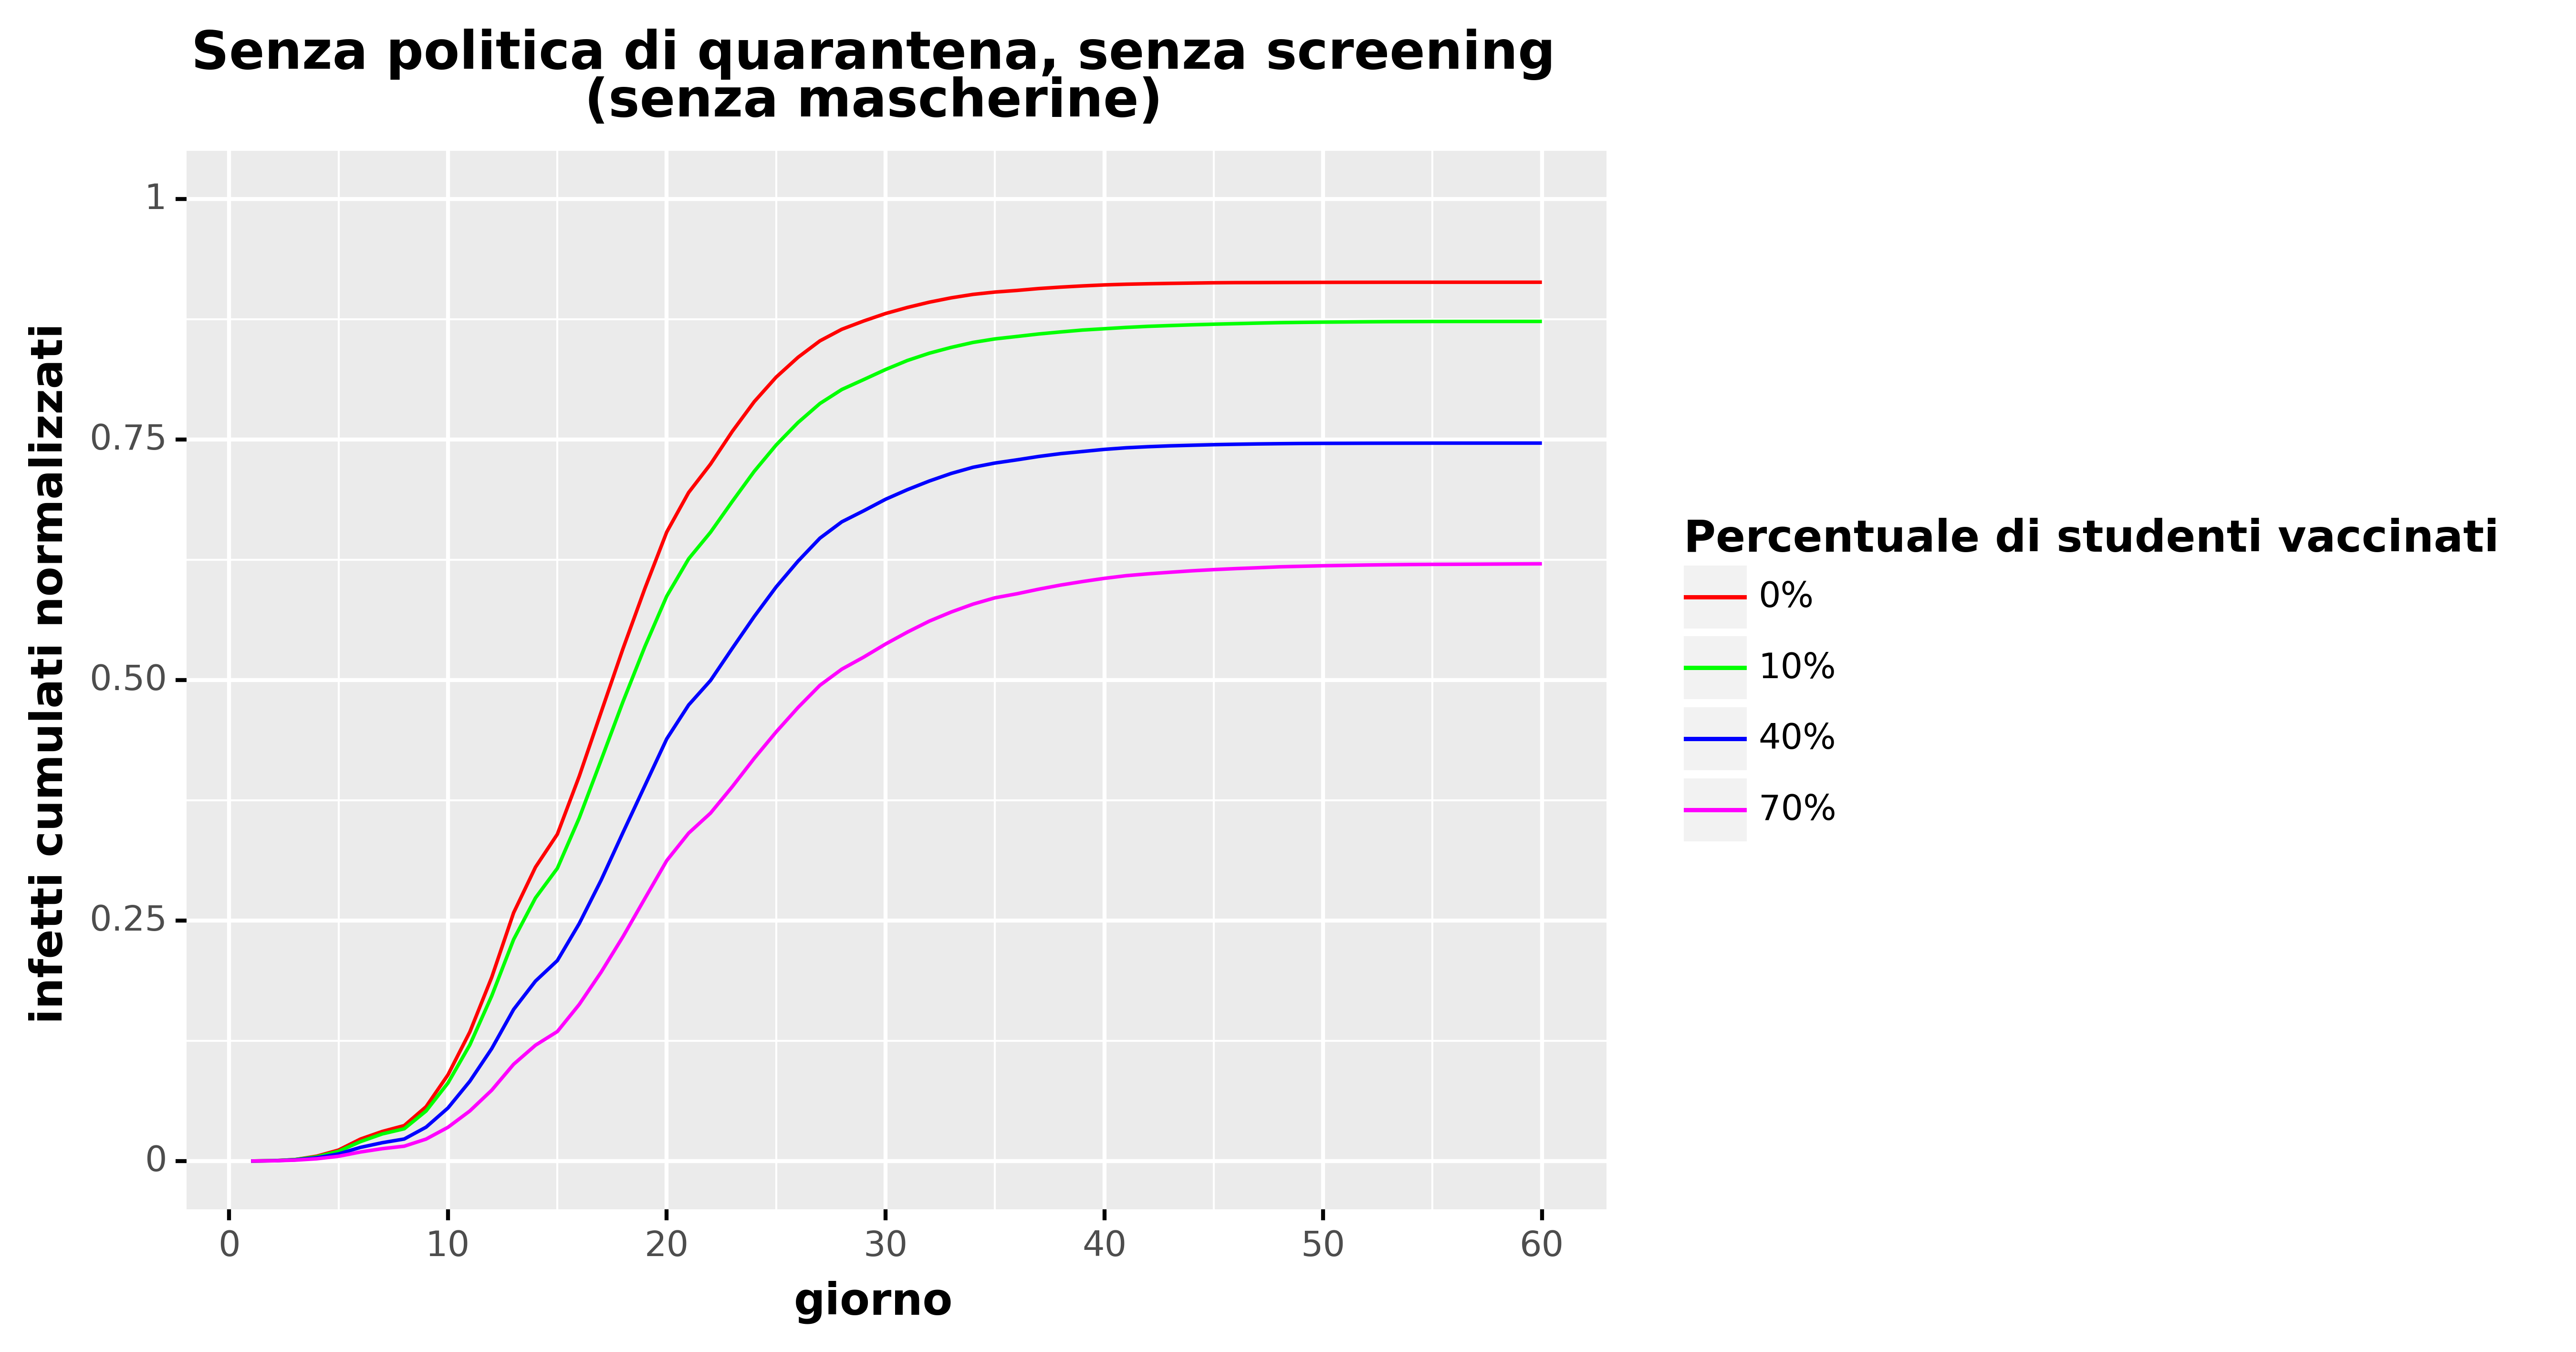

The file beside this chart, header and first rows:
, day, cumulative_infected, cumulative_infected_norm, type, type_pretty, vaccine_efficacy, prevalence
0, 1.0, 0.0, 0.0, Total infected, 0%, Vaccine Efficacy 50%, Low
1, 2.0, 0.0902, 0.000311, Total infected, 0%, Vaccine Efficacy 50%, Low
2, 3.0, 0.4209, 0.001451, Total infected, 0%, Vaccine Efficacy 50%, Low
3, 4.0, 1.451, 0.005003, Total infected, 0%, Vaccine Efficacy 50%, Low
4, 5.0, 3.301, 0.01138, Total infected, 0%, Vaccine Efficacy 50%, Low
5, 6.0, 6.609, 0.02279, Total infected, 0%, Vaccine Efficacy 50%, Low
6, 7.0, 8.908, 0.03072, Total infected, 0%, Vaccine Efficacy 50%, Low
7, 8.0, 10.67, 0.0368, Total infected, 0%, Vaccine Efficacy 50%, Low
8, 9.0, 16.37, 0.05644, Total infected, 0%, Vaccine Efficacy 50%, Low
9, 10.0, 25.98, 0.08959, Total infected, 0%, Vaccine Efficacy 50%, Low
10, 11.0, 38.91, 0.1342, Total infected, 0%, Vaccine Efficacy 50%, Low
11, 12.0, 55.37, 0.1909, Total infected, 0%, Vaccine Efficacy 50%, Low
12, 13.0, 74.81, 0.258, Total infected, 0%, Vaccine Efficacy 50%, Low
13, 14.0, 88.57, 0.3054, Total infected, 0%, Vaccine Efficacy 50%, Low
14, 15.0, 98.51, 0.3397, Total infected, 0%, Vaccine Efficacy 50%, Low
15, 16.0, 116, 0.3999, Total infected, 0%, Vaccine Efficacy 50%, Low
16, 17.0, 135.3, 0.4665, Total infected, 0%, Vaccine Efficacy 50%, Low
17, 18.0, 154.4, 0.5326, Total infected, 0%, Vaccine Efficacy 50%, Low
18, 19.0, 172.6, 0.5951, Total infected, 0%, Vaccine Efficacy 50%, Low
19, 20.0, 189.6, 0.6538, Total infected, 0%, Vaccine Efficacy 50%, Low
20, 21.0, 201.5, 0.6948, Total infected, 0%, Vaccine Efficacy 50%, Low
21, 22.0, 210.1, 0.7243, Total infected, 0%, Vaccine Efficacy 50%, Low
22, 23.0, 220, 0.7585, Total infected, 0%, Vaccine Efficacy 50%, Low
23, 24.0, 228.9, 0.7893, Total infected, 0%, Vaccine Efficacy 50%, Low
24, 25.0, 236.3, 0.8147, Total infected, 0%, Vaccine Efficacy 50%, Low
25, 26.0, 242.3, 0.8353, Total infected, 0%, Vaccine Efficacy 50%, Low
26, 27.0, 247.2, 0.8524, Total infected, 0%, Vaccine Efficacy 50%, Low
27, 28.0, 250.7, 0.8645, Total infected, 0%, Vaccine Efficacy 50%, Low
28, 29.0, 253.2, 0.8731, Total infected, 0%, Vaccine Efficacy 50%, Low
29, 30.0, 255.4, 0.8809, Total infected, 0%, Vaccine Efficacy 50%, Low
30, 31.0, 257.3, 0.8872, Total infected, 0%, Vaccine Efficacy 50%, Low
31, 32.0, 258.9, 0.8926, Total infected, 0%, Vaccine Efficacy 50%, Low
32, 33.0, 260.2, 0.8972, Total infected, 0%, Vaccine Efficacy 50%, Low
33, 34.0, 261.2, 0.9008, Total infected, 0%, Vaccine Efficacy 50%, Low
34, 35.0, 261.9, 0.9032, Total infected, 0%, Vaccine Efficacy 50%, Low
35, 36.0, 262.4, 0.9049, Total infected, 0%, Vaccine Efficacy 50%, Low
36, 37.0, 263, 0.9068, Total infected, 0%, Vaccine Efficacy 50%, Low
37, 38.0, 263.4, 0.9083, Total infected, 0%, Vaccine Efficacy 50%, Low
38, 39.0, 263.8, 0.9096, Total infected, 0%, Vaccine Efficacy 50%, Low
39, 40.0, 264.1, 0.9106, Total infected, 0%, Vaccine Efficacy 50%, Low
40, 41.0, 264.3, 0.9113, Total infected, 0%, Vaccine Efficacy 50%, Low
41, 42.0, 264.4, 0.9118, Total infected, 0%, Vaccine Efficacy 50%, Low
42, 43.0, 264.5, 0.9122, Total infected, 0%, Vaccine Efficacy 50%, Low
43, 44.0, 264.6, 0.9125, Total infected, 0%, Vaccine Efficacy 50%, Low
44, 45.0, 264.7, 0.9128, Total infected, 0%, Vaccine Efficacy 50%, Low
45, 46.0, 264.8, 0.913, Total infected, 0%, Vaccine Efficacy 50%, Low
46, 47.0, 264.8, 0.913, Total infected, 0%, Vaccine Efficacy 50%, Low
47, 48.0, 264.8, 0.9131, Total infected, 0%, Vaccine Efficacy 50%, Low
48, 49.0, 264.8, 0.9132, Total infected, 0%, Vaccine Efficacy 50%, Low
49, 50.0, 264.8, 0.9133, Total infected, 0%, Vaccine Efficacy 50%, Low
50, 51.0, 264.9, 0.9133, Total infected, 0%, Vaccine Efficacy 50%, Low
51, 52.0, 264.9, 0.9133, Total infected, 0%, Vaccine Efficacy 50%, Low
52, 53.0, 264.9, 0.9134, Total infected, 0%, Vaccine Efficacy 50%, Low
53, 54.0, 264.9, 0.9134, Total infected, 0%, Vaccine Efficacy 50%, Low
54, 55.0, 264.9, 0.9134, Total infected, 0%, Vaccine Efficacy 50%, Low
55, 56.0, 264.9, 0.9134, Total infected, 0%, Vaccine Efficacy 50%, Low
56, 57.0, 264.9, 0.9134, Total infected, 0%, Vaccine Efficacy 50%, Low
57, 58.0, 264.9, 0.9134, Total infected, 0%, Vaccine Efficacy 50%, Low
58, 59.0, 264.9, 0.9134, Total infected, 0%, Vaccine Efficacy 50%, Low
59, 60.0, 264.9, 0.9134, Total infected, 0%, Vaccine Efficacy 50%, Low
... 180 more rows
